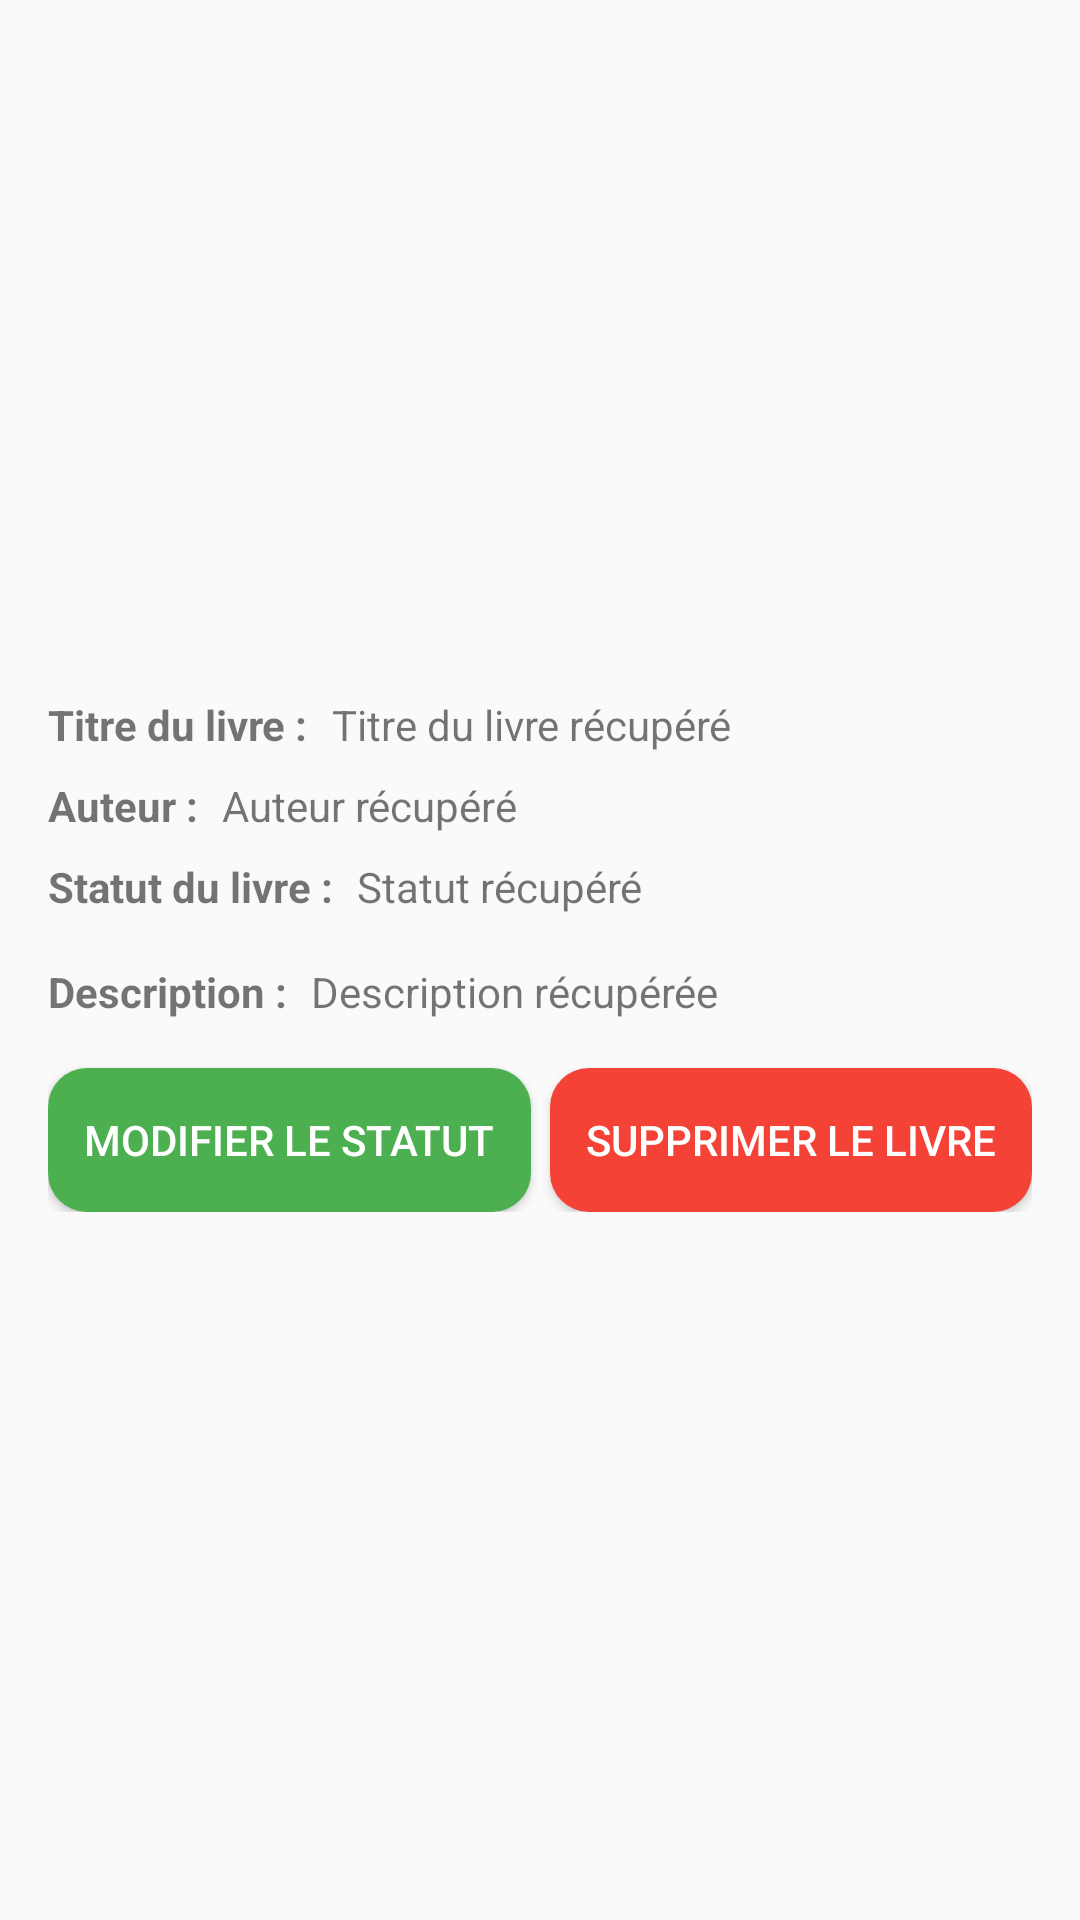

Android layout source for this screen:
<!-- AndroidManifest.xml: application theme Theme.BookTrack -->
<!-- res/layout/fragment_book_detail_save.xml -->
<android.widget.ScrollView xmlns:tools="http://schemas.android.com/tools"
    android:layout_width="match_parent"
    android:layout_height="match_parent"
    xmlns:android="http://schemas.android.com/apk/res/android">

    
    <androidx.constraintlayout.widget.ConstraintLayout
        xmlns:android="http://schemas.android.com/apk/res/android"
        xmlns:app="http://schemas.android.com/apk/res-auto"
        xmlns:tools="http://schemas.android.com/tools"
        android:layout_width="match_parent"
        android:layout_height="wrap_content"
        android:padding="16dp">

        
        <ImageView
            android:id="@+id/detail_book_image"
            android:layout_width="0dp"
            android:layout_height="200dp"
            app:layout_constraintStart_toStartOf="parent"
            app:layout_constraintEnd_toEndOf="parent"
            android:src="@drawable/ic_book_image_placeholder"
            android:contentDescription="Image du livre"
            android:scaleType="fitCenter"
            android:adjustViewBounds="true"
            android:layout_marginTop="16dp"
            tools:ignore="MissingConstraints,NotSibling" /> 

        
        <TextView
            android:id="@+id/detail_title_label"
            android:layout_width="wrap_content"
            android:layout_height="wrap_content"
            android:text="Titre du livre :"
            android:textStyle="bold"
            app:layout_constraintTop_toBottomOf="@id/detail_book_image"
            app:layout_constraintStart_toStartOf="parent"
            android:layout_marginTop="16dp" /> 

        <TextView
            android:id="@+id/detail_title"
            android:layout_width="0dp"
            android:layout_height="wrap_content"
            app:layout_constraintTop_toTopOf="@id/detail_title_label"
            app:layout_constraintStart_toEndOf="@id/detail_title_label"
            app:layout_constraintEnd_toEndOf="parent"
            android:text="Titre du livre récupéré"
            android:layout_marginStart="8dp" /> 

        
        <TextView
            android:id="@+id/detail_author_label"
            android:layout_width="wrap_content"
            android:layout_height="wrap_content"
            android:text="Auteur :"
            android:textStyle="bold"
            app:layout_constraintTop_toBottomOf="@id/detail_title"
            app:layout_constraintStart_toStartOf="parent"
            android:layout_marginTop="8dp" /> 

        <TextView
            android:id="@+id/detail_author"
            android:layout_width="0dp"
            android:layout_height="wrap_content"
            app:layout_constraintTop_toTopOf="@id/detail_author_label"
            app:layout_constraintStart_toEndOf="@id/detail_author_label"
            app:layout_constraintEnd_toEndOf="parent"
            android:text="Auteur récupéré"
            android:layout_marginStart="8dp" /> 

        
        <TextView
            android:id="@+id/detail_statut_label"
            android:layout_width="wrap_content"
            android:layout_height="wrap_content"
            android:text="Statut du livre :"
            android:textStyle="bold"
            app:layout_constraintTop_toBottomOf="@id/detail_author"
            app:layout_constraintStart_toStartOf="parent"
            android:layout_marginTop="8dp" /> 

        <TextView
            android:id="@+id/detail_statut"
            android:layout_width="0dp"
            android:layout_height="wrap_content"
            app:layout_constraintTop_toTopOf="@id/detail_statut_label"
            app:layout_constraintStart_toEndOf="@id/detail_statut_label"
            app:layout_constraintEnd_toEndOf="parent"
            android:text="Statut récupéré"
            android:layout_marginStart="8dp" /> 

        
        <TextView
            android:id="@+id/detail_description_label"
            android:layout_width="wrap_content"
            android:layout_height="wrap_content"
            android:text="Description :"
            android:textStyle="bold"
            app:layout_constraintTop_toBottomOf="@id/detail_statut"
            app:layout_constraintStart_toStartOf="parent"
            android:layout_marginTop="16dp" /> 

        <TextView
            android:id="@+id/detail_description"
            android:layout_width="0dp"
            android:layout_height="wrap_content"
            app:layout_constraintTop_toTopOf="@id/detail_description_label"
            app:layout_constraintStart_toEndOf="@id/detail_description_label"
            app:layout_constraintEnd_toEndOf="parent"
            android:text="Description récupérée"
            android:layout_marginStart="8dp" /> 

        
        <Button
            android:id="@+id/update_status_button"
            android:layout_width="wrap_content"
            android:layout_height="wrap_content"
            android:text="Modifier le statut"
            android:textColor="@android:color/white"
            android:background="@drawable/button_background"
            android:padding="12dp"
            app:layout_constraintTop_toBottomOf="@id/detail_description"
            app:layout_constraintStart_toStartOf="parent"
            android:layout_marginTop="16dp" />

        
        <Button
            android:id="@+id/delete_book_button"
            android:layout_width="wrap_content"
            android:layout_height="wrap_content"
            android:text="Supprimer le livre"
            android:textColor="@android:color/white"
            android:background="@drawable/button_background2"
            android:padding="12dp"
            app:layout_constraintTop_toBottomOf="@id/detail_description"
            app:layout_constraintEnd_toEndOf="parent"
            android:layout_marginTop="16dp" />

    </androidx.constraintlayout.widget.ConstraintLayout>
</android.widget.ScrollView>
<!-- resources referenced by this layout -->
<resources>
  <!-- drawable button_background (drawable) -->
  <?xml version="1.0" encoding="utf-8"?>
  <shape xmlns:android="http://schemas.android.com/apk/res/android">
      <solid android:color="@color/green"/> 
      <corners android:radius="13dp"/> 
  </shape>
  <!-- drawable button_background2 (drawable) -->
  <?xml version="1.0" encoding="utf-8"?>
  <shape xmlns:android="http://schemas.android.com/apk/res/android">
      <solid android:color="@color/red"/> 
      <corners android:radius="13dp"/> 
  </shape>
  <style name="Theme.BookTrack" parent="Theme.AppCompat.Light.NoActionBar">
           
          
          <item name="colorPrimaryDark">@color/primary_blue_darker</item>
          <item name="colorAccent">@color/teal_200</item>
  
  
  
          
          <item name="colorPrimary">@color/primary_blue_darker</item>
          <item name="colorPrimaryVariant">@color/primary_blue_pastel</item>
          <item name="colorOnPrimary">@color/white</item>
  
          
          <item name="colorSecondary">@color/green_dark</item>
          <item name="colorSecondaryVariant">@color/green_pastel</item>
          <item name="colorOnSecondary">@color/white</item>
      </style>
  <color name="green">#4CAF50</color>
  <color name="red">#f44336</color>
  <color name="primary_blue_darker">#b3e0ff</color>
  <color name="teal_200">#FF03DAC5</color>
  <color name="primary_blue_pastel">#e6f7ff</color>
  <color name="white">#FFFFFFFF</color>
  <color name="green_dark">#52c41a</color>
  <color name="green_pastel">#d9f7be</color>
</resources>
